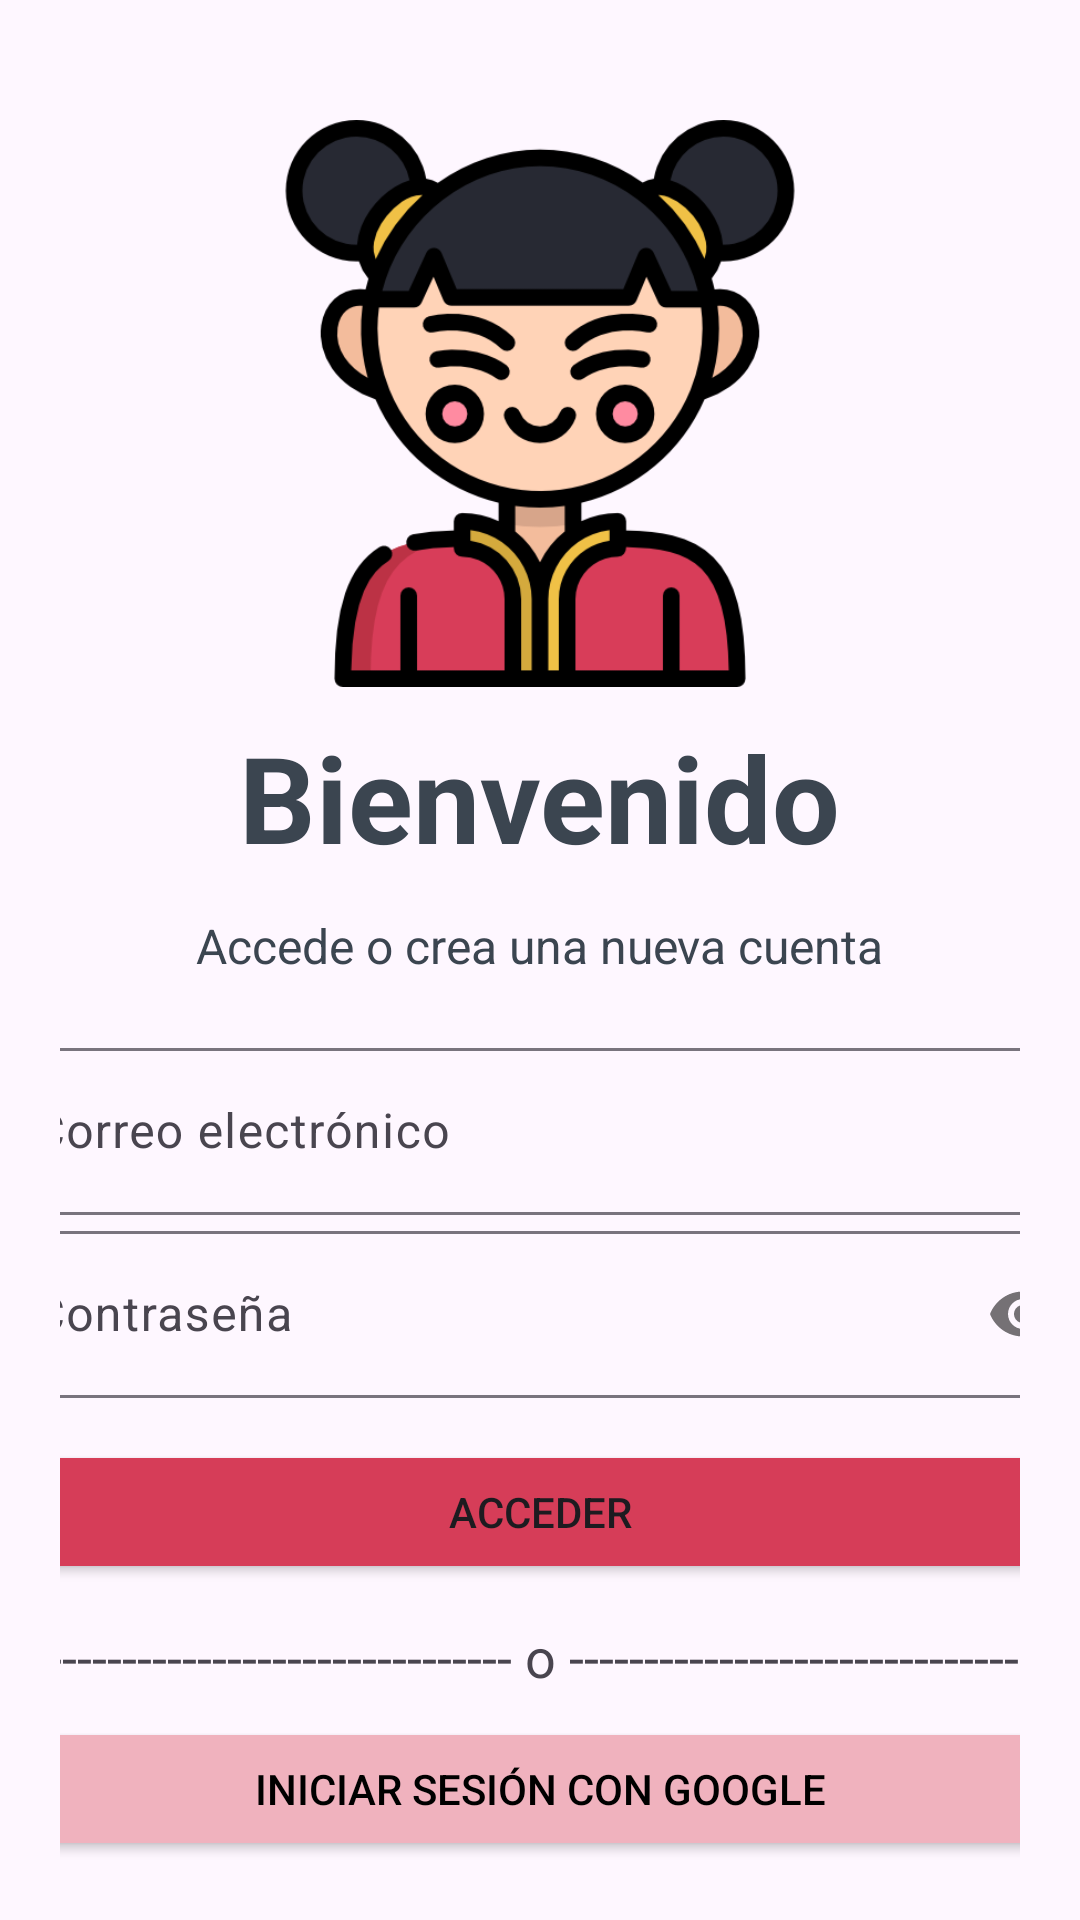

Produce the Android XML layout that renders to this screen, including the resource entries it uses.
<!-- AndroidManifest.xml: application theme Theme.PracticaFinal_PSP -->
<!-- res/layout/activity_main.xml -->
<?xml version="1.0" encoding="utf-8"?>
<LinearLayout xmlns:android="http://schemas.android.com/apk/res/android"
    xmlns:app="http://schemas.android.com/apk/res-auto"
    xmlns:tools="http://schemas.android.com/tools"
    android:id="@+id/main"
    android:layout_width="match_parent"
    android:layout_height="match_parent"
    android:orientation="vertical"
    android:gravity="center_horizontal"
    tools:context=".MainActivity"
    android:padding="20dp">

    <ImageView
        android:id="@+id/imageView3"
        android:layout_width="218dp"
        android:layout_height="189dp"
        android:layout_marginTop="20dp"
        android:src="@mipmap/chino_icon" />

    <TextView
        android:id="@+id/textView3"
        android:layout_width="305dp"
        android:layout_height="wrap_content"
        android:paddingTop="10dp"
        android:text="Bienvenido"
        android:textAlignment="center"
        android:textColor="#3B4550"
        android:textSize="40sp"
        android:textStyle="bold" />

    <TextView
        android:id="@+id/textViewSignUp"
        android:layout_width="wrap_content"
        android:layout_height="wrap_content"
        android:layout_marginTop="12dp"
        android:text="Accede o crea una nueva cuenta"
        android:textColor="#3B4550"
        android:textSize="16sp" />

    <com.google.android.material.textfield.TextInputLayout
        android:layout_width="370dp"
        android:layout_height="wrap_content"
        android:layout_marginTop="18dp">

        <com.google.android.material.textfield.TextInputEditText
            android:id="@+id/textInputEmailLogin"
            android:layout_width="match_parent"
            android:layout_height="wrap_content"
            android:hint="Correo electrónico" />
    </com.google.android.material.textfield.TextInputLayout>

    <com.google.android.material.textfield.TextInputLayout
        android:layout_width="370dp"
        android:layout_height="wrap_content"
        app:passwordToggleEnabled="true">

        <com.google.android.material.textfield.TextInputEditText
            android:id="@+id/textInputPasswordLogin"
            android:layout_width="match_parent"
            android:layout_height="wrap_content"
            android:layout_marginTop="22dp"
            android:hint="Contraseña"
            android:inputType="textPassword" />

        <Button
            android:id="@+id/buttonLogin"
            android:layout_width="match_parent"
            android:layout_height="wrap_content"
            android:layout_marginTop="14dp"
            android:backgroundTint="#D63D58"
            android:onClick="onLogin"
            android:text="ACCEDER"
            tools:ignore="OnClick" />

        <TextView
            android:id="@+id/textViewForgotPassword"
            android:layout_width="wrap_content"
            android:layout_height="wrap_content"
            android:layout_gravity="center"
            android:layout_marginTop="8dp"
            android:layout_weight="1"
            android:fontFamily="sans-serif"
            android:onClick="onResetPassword"
            android:text="¿Has olvidado tu contraseña?"
            android:textSize="16sp" />

        <TextView
            android:id="@+id/textView"
            android:layout_width="match_parent"
            android:layout_height="wrap_content"
            android:layout_marginTop="4dp"
            android:gravity="center"
            android:text="---------------------------------- o ----------------------------------"
            android:textSize="18sp" />

        <Button
            android:id="@+id/buttonLoginWithGoogle"
            android:layout_width="match_parent"
            android:layout_height="wrap_content"
            android:layout_marginTop="8dp"
            android:backgroundTint="#F0B2BE"
            android:drawableLeft="@drawable/logo_google"
            android:drawablePadding="8dp"
            android:layoutDirection="ltr"
            android:onClick="onSigInWithGoogle"
            android:text="Iniciar sesión con Google"
            android:textColor="#000000" />

    </com.google.android.material.textfield.TextInputLayout>
</LinearLayout>
<!-- resources referenced by this layout -->
<resources>
  <!-- mipmap chino_icon: png bitmap (mipmap-hdpi, 44247 bytes) -->
  <style name="Theme.PracticaFinal_PSP" parent="Base.Theme.PracticaFinal_PSP" />
  <style name="Base.Theme.PracticaFinal_PSP" parent="Theme.Material3.DayNight.NoActionBar">
          
          
      </style>
</resources>
